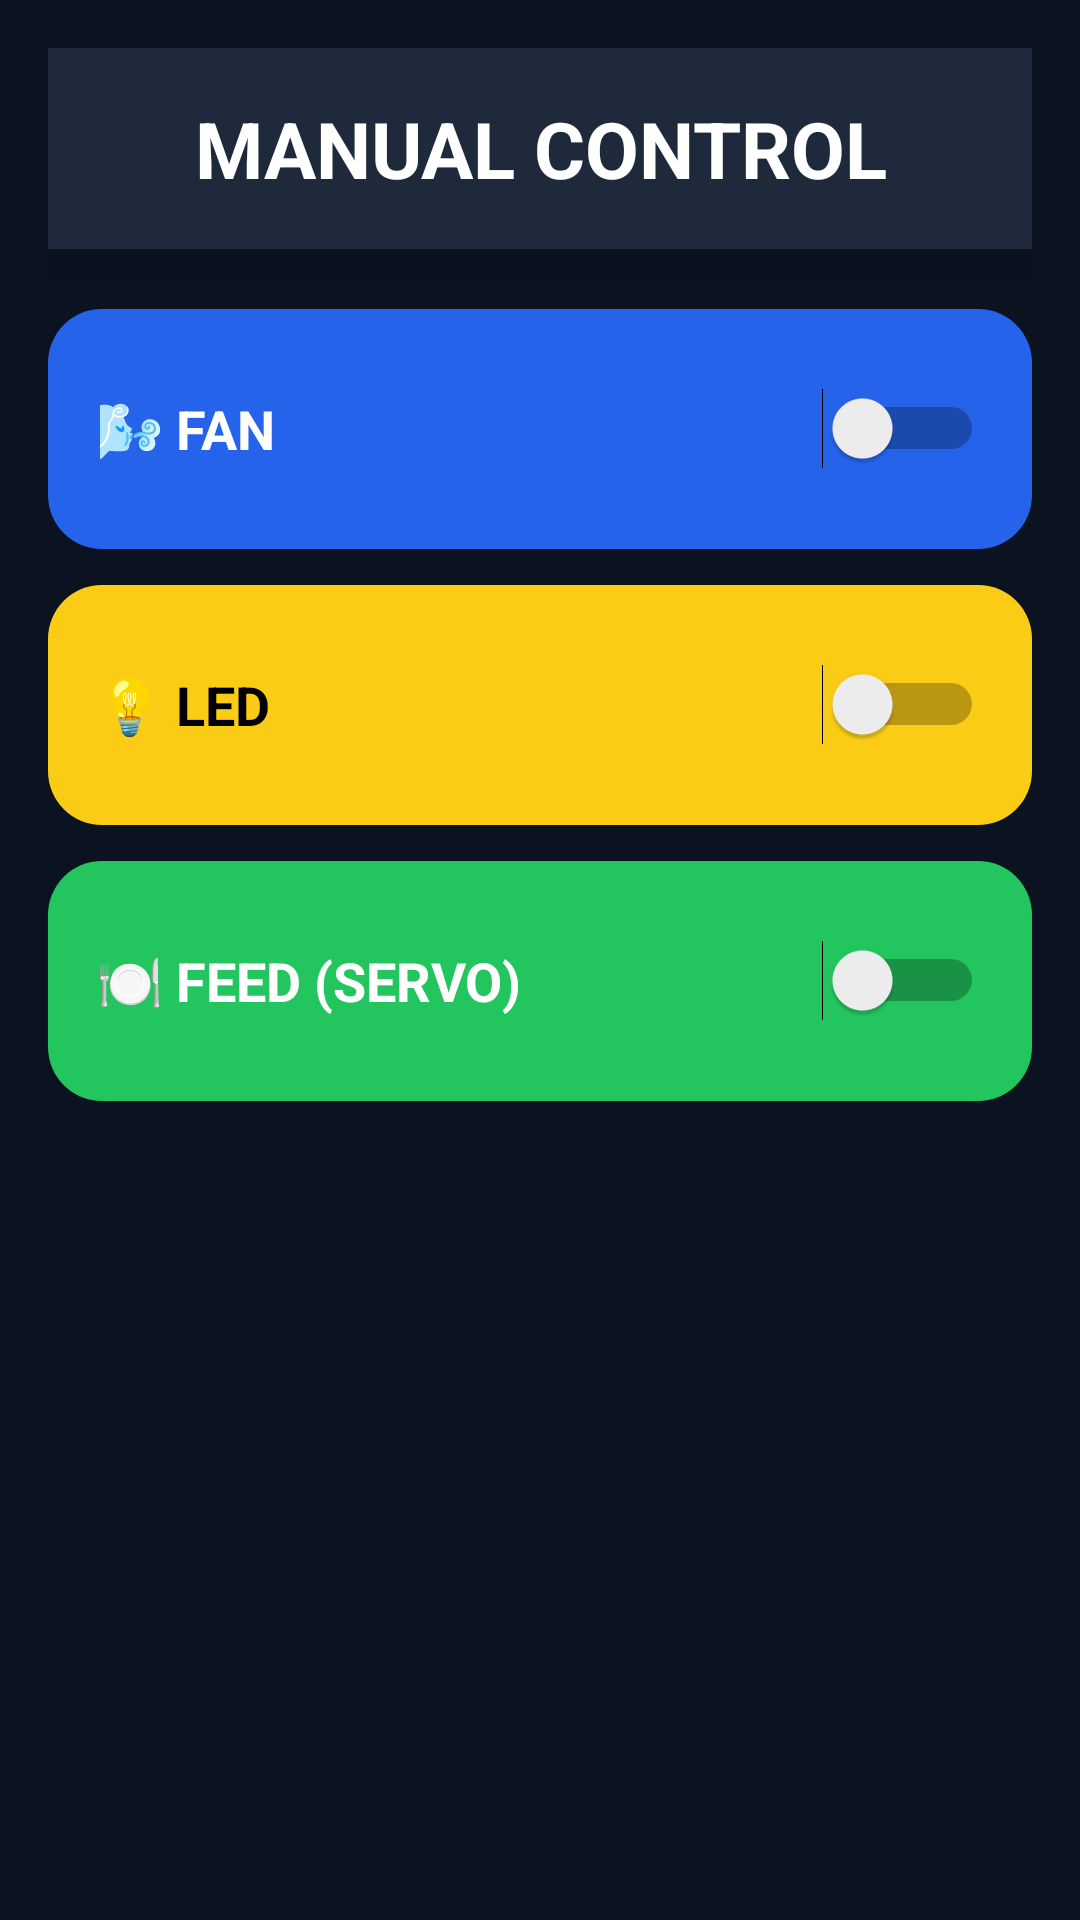

Write the Android layout XML for this screen, with the resource values it uses.
<!-- AndroidManifest.xml: application theme Theme.Appgiamsat -->
<!-- res/layout/activity_manual.xml -->
<?xml version="1.0" encoding="utf-8"?>
<ScrollView xmlns:android="http://schemas.android.com/apk/res/android"
    android:layout_width="match_parent"
    android:layout_height="match_parent"
    android:background="#0B1220"
    android:padding="16dp">

    <LinearLayout
        android:layout_width="match_parent"
        android:layout_height="wrap_content"
        android:orientation="vertical">

        
        <TextView
            android:layout_width="match_parent"
            android:layout_height="wrap_content"
            android:text="MANUAL CONTROL"
            android:textSize="26sp"
            android:textStyle="bold"
            android:textColor="#FFFFFF"
            android:gravity="center"
            android:padding="16dp"
            android:background="#1E293B"
            android:elevation="10dp"
            android:layout_marginBottom="20dp"/>

        
        <LinearLayout
            android:layout_width="match_parent"
            android:layout_height="80dp"
            android:orientation="horizontal"
            android:gravity="center_vertical"
            android:padding="16dp"
            android:background="@drawable/card_blue"
            android:layout_marginBottom="12dp">

            <TextView
                android:layout_width="0dp"
                android:layout_height="wrap_content"
                android:layout_weight="1"
                android:text="🌬 FAN"
                android:textColor="#FFFFFF"
                android:textSize="18sp"
                android:textStyle="bold"/>

            <Switch
                android:id="@+id/swFan"
                android:layout_width="wrap_content"
                android:layout_height="wrap_content"/>
        </LinearLayout>

        
        <LinearLayout
            android:layout_width="match_parent"
            android:layout_height="80dp"
            android:orientation="horizontal"
            android:gravity="center_vertical"
            android:padding="16dp"
            android:background="@drawable/card_yellow"
            android:layout_marginBottom="12dp">

            <TextView
                android:layout_width="0dp"
                android:layout_height="wrap_content"
                android:layout_weight="1"
                android:text="💡 LED"
                android:textColor="#000000"
                android:textSize="18sp"
                android:textStyle="bold"/>

            <Switch
                android:id="@+id/swLed"
                android:layout_width="wrap_content"
                android:layout_height="wrap_content"/>
        </LinearLayout>

        
        <LinearLayout
            android:layout_width="match_parent"
            android:layout_height="80dp"
            android:orientation="horizontal"
            android:gravity="center_vertical"
            android:padding="16dp"
            android:background="@drawable/card_green"
            android:layout_marginBottom="20dp">

            <TextView
                android:layout_width="0dp"
                android:layout_height="wrap_content"
                android:layout_weight="1"
                android:text="🍽 FEED (SERVO)"
                android:textColor="#FFFFFF"
                android:textSize="18sp"
                android:textStyle="bold"/>

            <Switch
                android:id="@+id/swServo"
                android:layout_width="wrap_content"
                android:layout_height="wrap_content"/>
        </LinearLayout>

    </LinearLayout>
</ScrollView>
<!-- resources referenced by this layout -->
<resources>
  <!-- drawable card_blue (drawable) -->
  <shape xmlns:android="http://schemas.android.com/apk/res/android">
      <solid android:color="#2563EB"/>
      <corners android:radius="18dp"/>
      <padding android:left="12dp" android:top="10dp"
          android:right="12dp" android:bottom="10dp"/>
  </shape>
  <!-- drawable card_green (drawable) -->
  <shape xmlns:android="http://schemas.android.com/apk/res/android">
      <solid android:color="#22C55E"/>
      <corners android:radius="18dp"/>
  </shape>
  <!-- drawable card_yellow (drawable) -->
  <shape xmlns:android="http://schemas.android.com/apk/res/android">
      <solid android:color="#FACC15"/>
      <corners android:radius="18dp"/>
  </shape>
  <style name="Theme.Appgiamsat" parent="Theme.Material3.Light.NoActionBar">
          <item name="colorPrimary">@color/primary</item>
          <item name="colorSecondary">@color/accent</item>
      </style>
  <color name="primary">#2E7D32</color>
  <color name="accent">#FF9800</color>
</resources>
